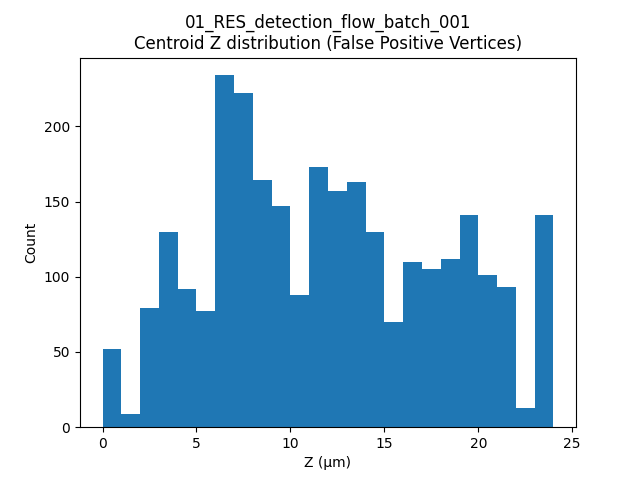

The table this chart was drawn from, first rows:
label, t, centroid_z
2, 9, 2.582
15, 9, 3.335
29, 9, 3.347
108, 9, 3.588
175, 9, 3.72
177, 9, 4.622
179, 9, 4.573
184, 9, 4.124
191, 9, 3.72
197, 9, 3.72
198, 9, 3.72
199, 9, 4.96
218, 9, 5.019
236, 9, 5.829
244, 9, 5.992
245, 9, 5.69
257, 9, 5.791
267, 9, 5.483
279, 9, 6.057
280, 9, 6.2
294, 9, 6.581
295, 9, 6.523
307, 9, 6.2
324, 9, 6.2
343, 9, 6.2
351, 9, 6.629
352, 9, 7.058
353, 9, 6.2
354, 9, 7.44
360, 9, 8.415
361, 9, 7.44
380, 9, 7.44
381, 9, 8.249
390, 9, 7.521
394, 9, 11.03
407, 9, 7.556
408, 9, 7.44
443, 9, 8.68
444, 9, 8.68
445, 9, 10.76
448, 9, 9.92
460, 9, 11.43
461, 9, 10.26
466, 9, 11.11
471, 9, 11.09
472, 9, 9.92
474, 9, 11.9
483, 9, 11.97
487, 9, 12.84
491, 9, 11.34
501, 9, 11.16
502, 9, 11.73
503, 9, 11.98
504, 9, 12.64
508, 9, 12.4
509, 9, 12.4
515, 9, 12.4
516, 9, 12.4
517, 9, 12.4
519, 9, 14.81
... 2,743 more rows
